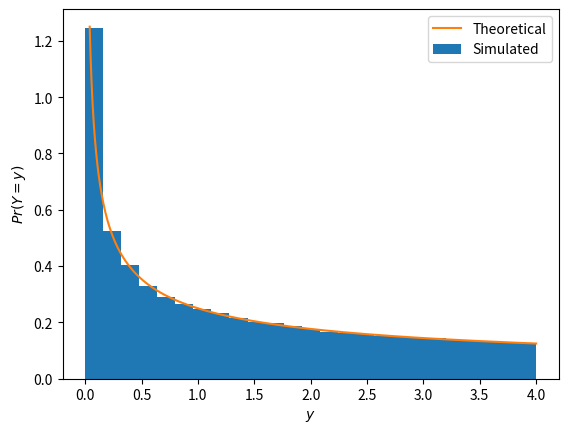

Here is the Python script that generated this plot:
import numpy as np
import matplotlib.pyplot as plt
import math
simlen = int(1e5)
s = np.random.uniform(-1,1,simlen)
y = []
for i in range (0, simlen):
    y.append((s[i] + 1)*(s[i] + 1))

count, bins, ignored = plt.hist(y, 25, density=True)

x = np.arange(0.04, 4.0, 0.00001)
def func(x):
    return 0.25/math.sqrt(x)

vec_f = np.vectorize(func)
plt.plot(x, vec_f(x))
plt.xlabel("$y$")
plt.ylabel("$Pr(Y=y)$")
plt.legend(["Theoretical", "Simulated"])
plt.show()